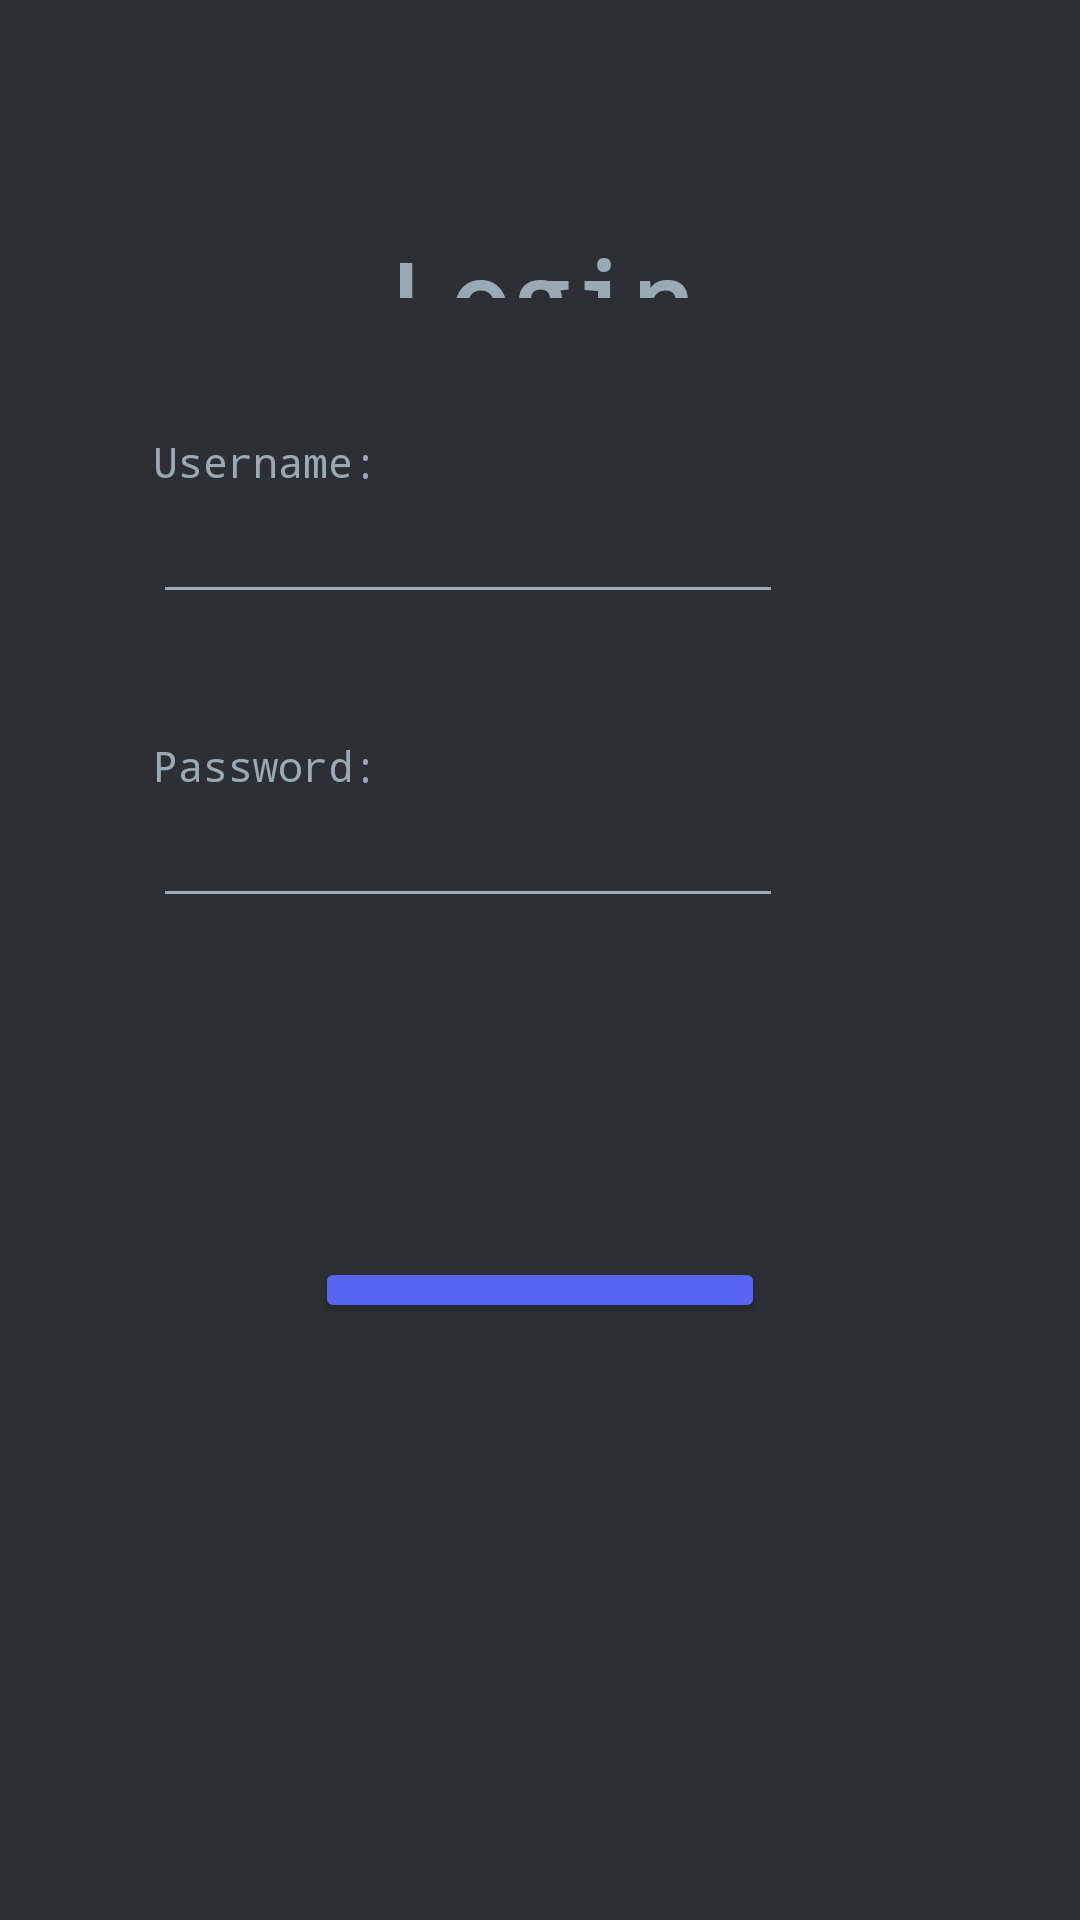

Layout XML and referenced resources for this Android screen:
<!-- AndroidManifest.xml: application theme Theme.FloridaManGameGooey -->
<!-- res/layout/activity_login_screen.xml -->
<?xml version="1.0" encoding="utf-8"?>
<androidx.constraintlayout.widget.ConstraintLayout xmlns:android="http://schemas.android.com/apk/res/android"
    xmlns:app="http://schemas.android.com/apk/res-auto"
    xmlns:tools="http://schemas.android.com/tools"
    android:layout_width="match_parent"
    android:layout_height="match_parent"
    android:background="#2C2F33"
    tools:context="ViewControllers.LoginScreen">

    <Button
        android:id="@+id/loginButton"
        android:layout_width="150dp"
        android:layout_height="0dp"
        android:layout_marginBottom="199dp"
        android:backgroundTint="#5865F2"
        android:fontFamily="monospace"
        android:onClick="loginPress"
        android:text="Login"
        android:textAllCaps="false"
        android:textSize="20sp"
        android:textStyle="bold"
        app:layout_constraintBottom_toBottomOf="parent"
        app:layout_constraintEnd_toEndOf="parent"
        app:layout_constraintStart_toStartOf="parent"
        app:layout_constraintTop_toBottomOf="@+id/loginPassword" />

    <EditText
        android:id="@+id/loginPassword"
        android:layout_width="wrap_content"
        android:layout_height="wrap_content"
        android:layout_marginBottom="113dp"
        android:backgroundTint="#99AAB5"
        android:ems="10"
        android:fontFamily="monospace"
        android:inputType="textPassword"
        android:textColor="#99AAB5"
        app:layout_constraintBottom_toTopOf="@+id/loginButton"
        app:layout_constraintStart_toStartOf="@+id/loginUsername"
        app:layout_constraintTop_toBottomOf="@+id/passwordStatic" />

    <EditText
        android:id="@+id/loginUsername"
        android:layout_width="wrap_content"
        android:layout_height="wrap_content"
        android:layout_marginEnd="26dp"
        android:layout_marginBottom="41dp"
        android:backgroundTint="#99AAB5"
        android:ems="10"
        android:fontFamily="monospace"
        android:inputType="textPersonName"
        android:textColor="#99AAB5"
        android:textColorHint="#FFFFFF"
        app:layout_constraintBottom_toTopOf="@+id/passwordStatic"
        app:layout_constraintEnd_toEndOf="@+id/loginTitle"
        app:layout_constraintTop_toBottomOf="@+id/usernameStatic" />

    <TextView
        android:id="@+id/usernameStatic"
        android:layout_width="wrap_content"
        android:layout_height="wrap_content"
        android:fontFamily="monospace"
        android:text="Username:"
        android:textColor="#99AAB5"
        app:layout_constraintBottom_toTopOf="@+id/loginUsername"
        app:layout_constraintStart_toStartOf="@+id/loginUsername"
        app:layout_constraintTop_toBottomOf="@+id/loginTitle" />

    <TextView
        android:id="@+id/passwordStatic"
        android:layout_width="wrap_content"
        android:layout_height="wrap_content"
        android:fontFamily="monospace"
        android:text="Password:"
        android:textColor="#99AAB5"
        app:layout_constraintBottom_toTopOf="@+id/loginPassword"
        app:layout_constraintStart_toStartOf="@+id/loginPassword"
        app:layout_constraintTop_toBottomOf="@+id/loginUsername" />

    <TextView
        android:id="@+id/loginTitle"
        android:layout_width="0dp"
        android:layout_height="0dp"
        android:layout_marginStart="73dp"
        android:layout_marginTop="77dp"
        android:layout_marginEnd="73dp"
        android:layout_marginBottom="45dp"
        android:fontFamily="monospace"
        android:text="Login Screen"
        android:textAlignment="center"
        android:textAllCaps="false"
        android:textColor="#99AAB5"
        android:textSize="34sp"
        android:textStyle="bold"
        app:layout_constraintBottom_toTopOf="@+id/usernameStatic"
        app:layout_constraintEnd_toEndOf="parent"
        app:layout_constraintStart_toStartOf="parent"
        app:layout_constraintTop_toTopOf="parent" />

</androidx.constraintlayout.widget.ConstraintLayout>
<!-- resources referenced by this layout -->
<resources>
  <style name="Theme.FloridaManGameGooey" parent="Theme.MaterialComponents.DayNight.DarkActionBar">
          
          <item name="colorPrimary">@color/purple_500</item>
          <item name="colorPrimaryVariant">@color/purple_700</item>
          <item name="colorOnPrimary">@color/white</item>
          
          <item name="colorSecondary">@color/teal_200</item>
          <item name="colorSecondaryVariant">@color/teal_700</item>
          <item name="colorOnSecondary">@color/black</item>
          
          <item name="android:statusBarColor" tools:targetApi="l">?attr/colorPrimaryVariant</item>
          
      </style>
  <!-- not gathered from this repository: default colours our renderer supplied (Android Studio template values) -->
  <color name="purple_500">#FF6200EE</color>
  <color name="purple_700">#FF3700B3</color>
  <color name="teal_200">#FF03DAC5</color>
  <color name="teal_700">#FF018786</color>
  <color name="black">#FF000000</color>
  <color name="white">#FFFFFFFF</color>
</resources>
